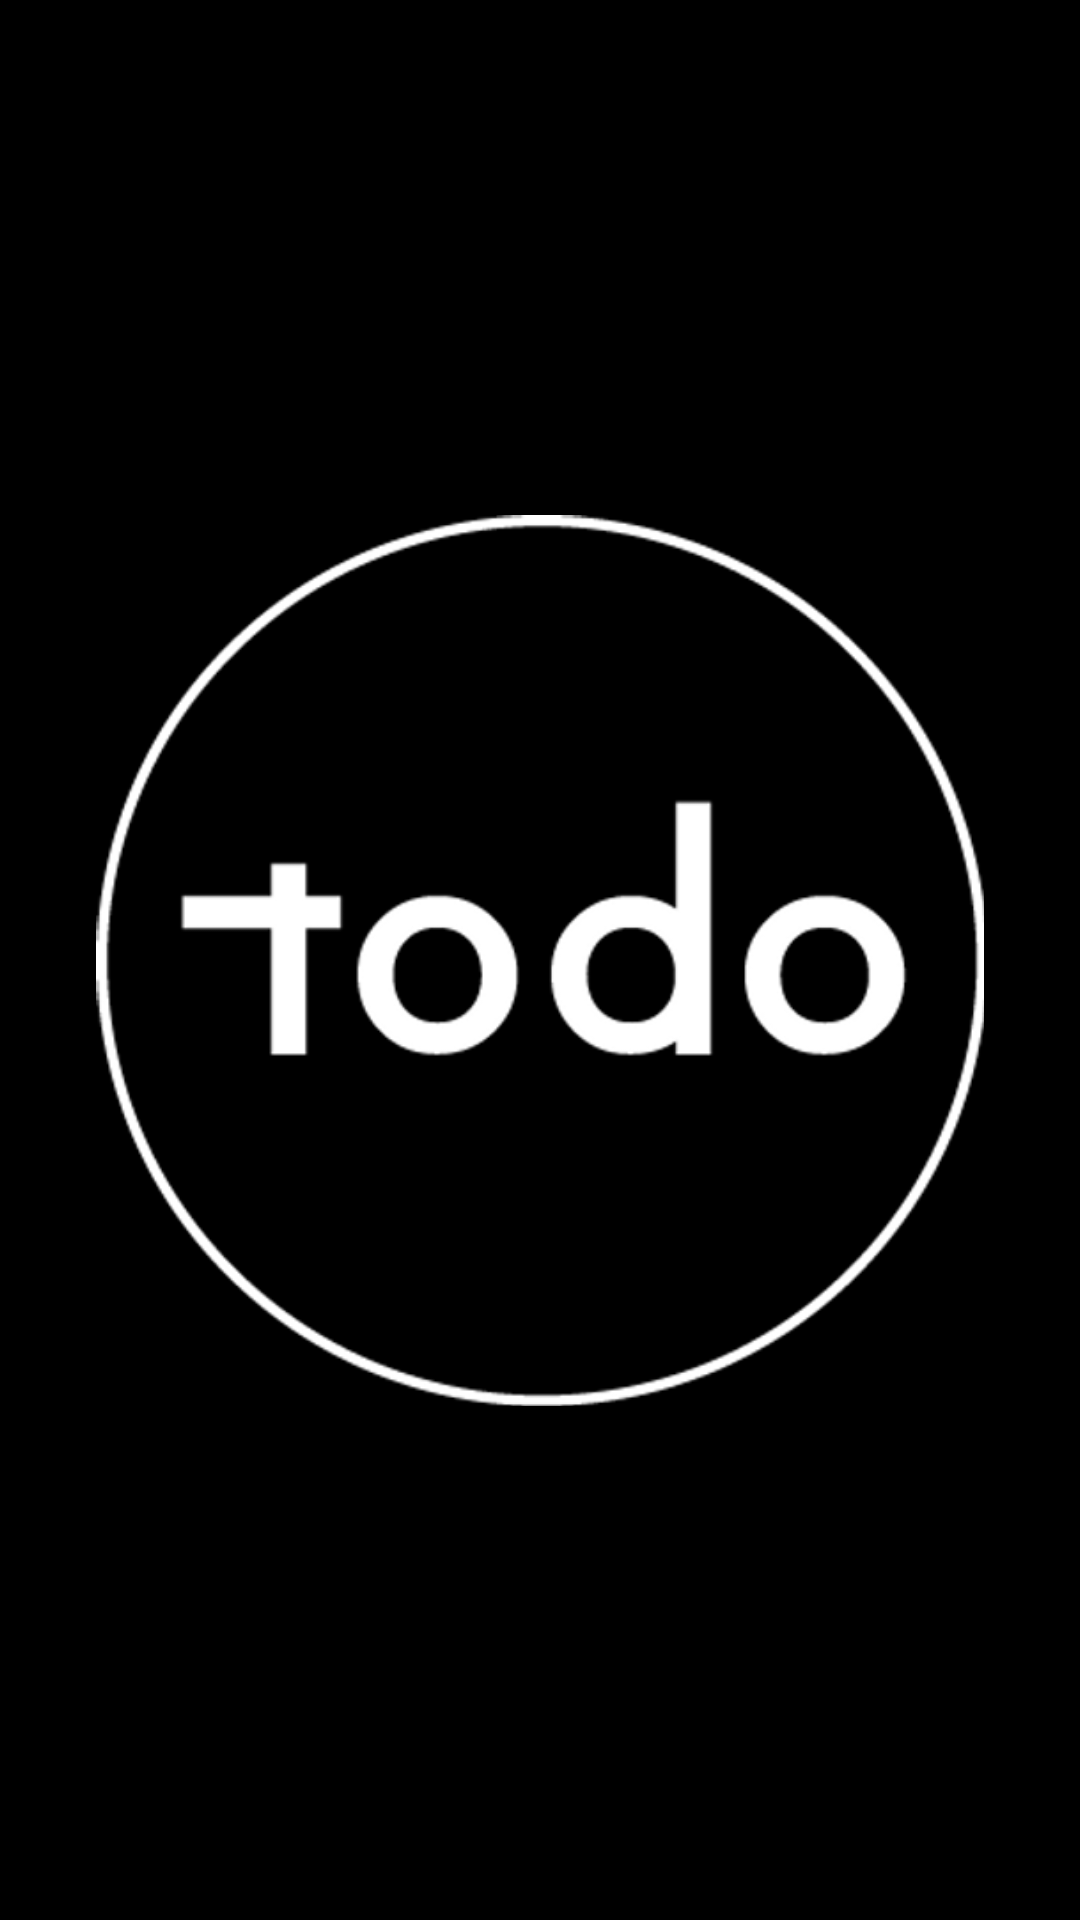

Layout XML and referenced resources for this Android screen:
<!-- AndroidManifest.xml: application theme AppTheme -->
<!-- res/layout/activity_splash.xml -->
<?xml version="1.0" encoding="utf-8"?>
<androidx.constraintlayout.widget.ConstraintLayout xmlns:android="http://schemas.android.com/apk/res/android"
    xmlns:app="http://schemas.android.com/apk/res-auto"
    xmlns:tools="http://schemas.android.com/tools"
    android:layout_width="match_parent"
    android:layout_height="match_parent"
    android:background="@color/black"
    tools:context=".SplashActivity">

    <ImageView
        android:layout_width="wrap_content"
        android:layout_height="wrap_content"
        android:layout_margin="12dp"
        android:layout_marginStart="16dp"
        android:layout_marginEnd="16dp"
        android:padding="32dp"
        android:src="@drawable/ic_splash"
        app:layout_constraintBottom_toBottomOf="parent"
        app:layout_constraintEnd_toEndOf="parent"
        app:layout_constraintStart_toStartOf="parent"
        app:layout_constraintTop_toTopOf="parent" />

</androidx.constraintlayout.widget.ConstraintLayout>
<!-- resources referenced by this layout -->
<resources>
  <color name="black">#FF000000</color>
  <!-- drawable ic_splash: png bitmap (drawable, 37214 bytes) -->
</resources>
